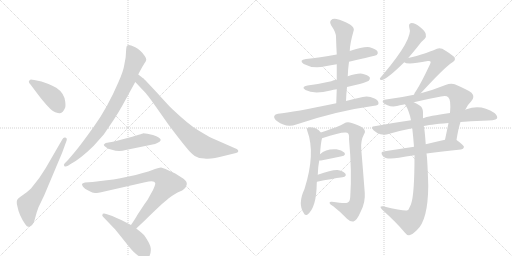
t = 0.00 s
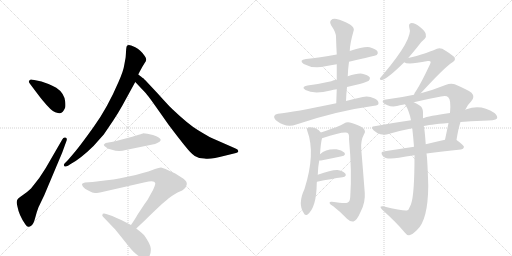
t = 3.15 s
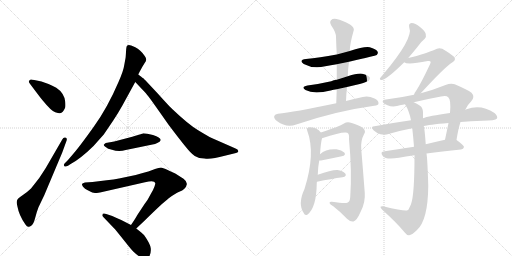
t = 6.29 s
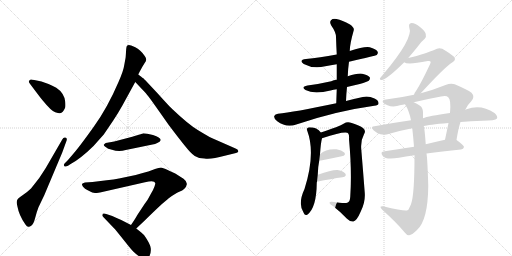
t = 9.44 s
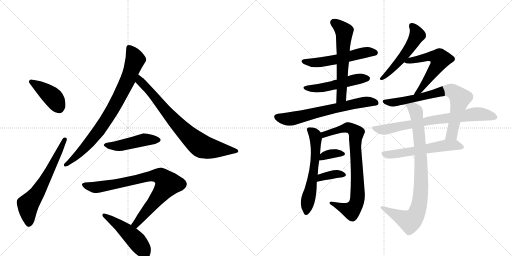
t = 12.59 s
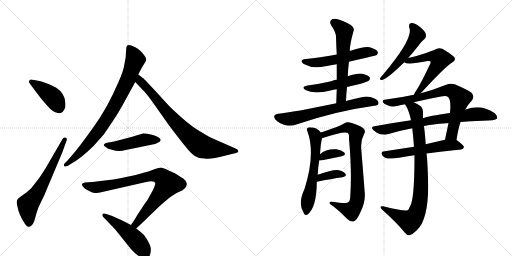
t = 15.73 s

The animated SVG that drew these frames (rendered in a browser with its animation timeline set to each time). Animation: 21 CSS @keyframes rules; one cycle of 15.73 s.

<svg version="1.1" viewBox="0 0 2048 1024" xmlns="http://www.w3.org/2000/svg">
  <g stroke="lightgray" stroke-dasharray="1,1" stroke-width="1" transform="scale(4, 4)">
    <line x1="0" y1="0" x2="256" y2="256"></line>
    <line x1="256" y1="0" x2="0" y2="256"></line>
    <line x1="128" y1="0" x2="128" y2="256"></line>
    <line x1="0" y1="128" x2="256" y2="128"></line>
    <line x1="256" y1="0" x2="512" y2="256"></line>
    <line x1="512" y1="0" x2="256" y2="256"></line>
    <line x1="384" y1="0" x2="384" y2="256"></line>
    <line x1="256" y1="128" x2="512" y2="128"></line>
  </g>
<g transform="scale(1, -1) translate(0, -850)">
   <style type="text/css">
    @keyframes keyframes0 {
      from {
       stroke: black;
       stroke-dashoffset: 416;
       stroke-width: 128;
       }
       58% {
       animation-timing-function: step-end;
       stroke: black;
       stroke-dashoffset: 0;
       stroke-width: 128;
       }
       to {
       stroke: black;
       stroke-width: 1024;
       }
       }
       #make-me-a-hanzi-animation-0 {
         animation: keyframes0 0.588542s both;
         animation-delay: 0.000000s;
         animation-timing-function: linear;
       }
    @keyframes keyframes1 {
      from {
       stroke: black;
       stroke-dashoffset: 629;
       stroke-width: 128;
       }
       67% {
       animation-timing-function: step-end;
       stroke: black;
       stroke-dashoffset: 0;
       stroke-width: 128;
       }
       to {
       stroke: black;
       stroke-width: 1024;
       }
       }
       #make-me-a-hanzi-animation-1 {
         animation: keyframes1 0.761882s both;
         animation-delay: 0.588542s;
         animation-timing-function: linear;
       }
    @keyframes keyframes2 {
      from {
       stroke: black;
       stroke-dashoffset: 822;
       stroke-width: 128;
       }
       73% {
       animation-timing-function: step-end;
       stroke: black;
       stroke-dashoffset: 0;
       stroke-width: 128;
       }
       to {
       stroke: black;
       stroke-width: 1024;
       }
       }
       #make-me-a-hanzi-animation-2 {
         animation: keyframes2 0.918945s both;
         animation-delay: 1.350423s;
         animation-timing-function: linear;
       }
    @keyframes keyframes3 {
      from {
       stroke: black;
       stroke-dashoffset: 774;
       stroke-width: 128;
       }
       72% {
       animation-timing-function: step-end;
       stroke: black;
       stroke-dashoffset: 0;
       stroke-width: 128;
       }
       to {
       stroke: black;
       stroke-width: 1024;
       }
       }
       #make-me-a-hanzi-animation-3 {
         animation: keyframes3 0.879883s both;
         animation-delay: 2.269368s;
         animation-timing-function: linear;
       }
    @keyframes keyframes4 {
      from {
       stroke: black;
       stroke-dashoffset: 472;
       stroke-width: 128;
       }
       61% {
       animation-timing-function: step-end;
       stroke: black;
       stroke-dashoffset: 0;
       stroke-width: 128;
       }
       to {
       stroke: black;
       stroke-width: 1024;
       }
       }
       #make-me-a-hanzi-animation-4 {
         animation: keyframes4 0.634115s both;
         animation-delay: 3.149251s;
         animation-timing-function: linear;
       }
    @keyframes keyframes5 {
      from {
       stroke: black;
       stroke-dashoffset: 823;
       stroke-width: 128;
       }
       73% {
       animation-timing-function: step-end;
       stroke: black;
       stroke-dashoffset: 0;
       stroke-width: 128;
       }
       to {
       stroke: black;
       stroke-width: 1024;
       }
       }
       #make-me-a-hanzi-animation-5 {
         animation: keyframes5 0.919759s both;
         animation-delay: 3.783366s;
         animation-timing-function: linear;
       }
    @keyframes keyframes6 {
      from {
       stroke: black;
       stroke-dashoffset: 484;
       stroke-width: 128;
       }
       61% {
       animation-timing-function: step-end;
       stroke: black;
       stroke-dashoffset: 0;
       stroke-width: 128;
       }
       to {
       stroke: black;
       stroke-width: 1024;
       }
       }
       #make-me-a-hanzi-animation-6 {
         animation: keyframes6 0.643880s both;
         animation-delay: 4.703125s;
         animation-timing-function: linear;
       }
    @keyframes keyframes7 {
      from {
       stroke: black;
       stroke-dashoffset: 546;
       stroke-width: 128;
       }
       64% {
       animation-timing-function: step-end;
       stroke: black;
       stroke-dashoffset: 0;
       stroke-width: 128;
       }
       to {
       stroke: black;
       stroke-width: 1024;
       }
       }
       #make-me-a-hanzi-animation-7 {
         animation: keyframes7 0.694336s both;
         animation-delay: 5.347005s;
         animation-timing-function: linear;
       }
    @keyframes keyframes8 {
      from {
       stroke: black;
       stroke-dashoffset: 506;
       stroke-width: 128;
       }
       62% {
       animation-timing-function: step-end;
       stroke: black;
       stroke-dashoffset: 0;
       stroke-width: 128;
       }
       to {
       stroke: black;
       stroke-width: 1024;
       }
       }
       #make-me-a-hanzi-animation-8 {
         animation: keyframes8 0.661784s both;
         animation-delay: 6.041341s;
         animation-timing-function: linear;
       }
    @keyframes keyframes9 {
      from {
       stroke: black;
       stroke-dashoffset: 597;
       stroke-width: 128;
       }
       66% {
       animation-timing-function: step-end;
       stroke: black;
       stroke-dashoffset: 0;
       stroke-width: 128;
       }
       to {
       stroke: black;
       stroke-width: 1024;
       }
       }
       #make-me-a-hanzi-animation-9 {
         animation: keyframes9 0.735840s both;
         animation-delay: 6.703125s;
         animation-timing-function: linear;
       }
    @keyframes keyframes10 {
      from {
       stroke: black;
       stroke-dashoffset: 661;
       stroke-width: 128;
       }
       68% {
       animation-timing-function: step-end;
       stroke: black;
       stroke-dashoffset: 0;
       stroke-width: 128;
       }
       to {
       stroke: black;
       stroke-width: 1024;
       }
       }
       #make-me-a-hanzi-animation-10 {
         animation: keyframes10 0.787923s both;
         animation-delay: 7.438965s;
         animation-timing-function: linear;
       }
    @keyframes keyframes11 {
      from {
       stroke: black;
       stroke-dashoffset: 593;
       stroke-width: 128;
       }
       66% {
       animation-timing-function: step-end;
       stroke: black;
       stroke-dashoffset: 0;
       stroke-width: 128;
       }
       to {
       stroke: black;
       stroke-width: 1024;
       }
       }
       #make-me-a-hanzi-animation-11 {
         animation: keyframes11 0.732585s both;
         animation-delay: 8.226888s;
         animation-timing-function: linear;
       }
    @keyframes keyframes12 {
      from {
       stroke: black;
       stroke-dashoffset: 807;
       stroke-width: 128;
       }
       72% {
       animation-timing-function: step-end;
       stroke: black;
       stroke-dashoffset: 0;
       stroke-width: 128;
       }
       to {
       stroke: black;
       stroke-width: 1024;
       }
       }
       #make-me-a-hanzi-animation-12 {
         animation: keyframes12 0.906738s both;
         animation-delay: 8.959473s;
         animation-timing-function: linear;
       }
    @keyframes keyframes13 {
      from {
       stroke: black;
       stroke-dashoffset: 350;
       stroke-width: 128;
       }
       53% {
       animation-timing-function: step-end;
       stroke: black;
       stroke-dashoffset: 0;
       stroke-width: 128;
       }
       to {
       stroke: black;
       stroke-width: 1024;
       }
       }
       #make-me-a-hanzi-animation-13 {
         animation: keyframes13 0.534831s both;
         animation-delay: 9.866211s;
         animation-timing-function: linear;
       }
    @keyframes keyframes14 {
      from {
       stroke: black;
       stroke-dashoffset: 363;
       stroke-width: 128;
       }
       54% {
       animation-timing-function: step-end;
       stroke: black;
       stroke-dashoffset: 0;
       stroke-width: 128;
       }
       to {
       stroke: black;
       stroke-width: 1024;
       }
       }
       #make-me-a-hanzi-animation-14 {
         animation: keyframes14 0.545410s both;
         animation-delay: 10.401042s;
         animation-timing-function: linear;
       }
    @keyframes keyframes15 {
      from {
       stroke: black;
       stroke-dashoffset: 522;
       stroke-width: 128;
       }
       63% {
       animation-timing-function: step-end;
       stroke: black;
       stroke-dashoffset: 0;
       stroke-width: 128;
       }
       to {
       stroke: black;
       stroke-width: 1024;
       }
       }
       #make-me-a-hanzi-animation-15 {
         animation: keyframes15 0.674805s both;
         animation-delay: 10.946452s;
         animation-timing-function: linear;
       }
    @keyframes keyframes16 {
      from {
       stroke: black;
       stroke-dashoffset: 571;
       stroke-width: 128;
       }
       65% {
       animation-timing-function: step-end;
       stroke: black;
       stroke-dashoffset: 0;
       stroke-width: 128;
       }
       to {
       stroke: black;
       stroke-width: 1024;
       }
       }
       #make-me-a-hanzi-animation-16 {
         animation: keyframes16 0.714681s both;
         animation-delay: 11.621257s;
         animation-timing-function: linear;
       }
    @keyframes keyframes17 {
      from {
       stroke: black;
       stroke-dashoffset: 748;
       stroke-width: 128;
       }
       71% {
       animation-timing-function: step-end;
       stroke: black;
       stroke-dashoffset: 0;
       stroke-width: 128;
       }
       to {
       stroke: black;
       stroke-width: 1024;
       }
       }
       #make-me-a-hanzi-animation-17 {
         animation: keyframes17 0.858724s both;
         animation-delay: 12.335938s;
         animation-timing-function: linear;
       }
    @keyframes keyframes18 {
      from {
       stroke: black;
       stroke-dashoffset: 748;
       stroke-width: 128;
       }
       71% {
       animation-timing-function: step-end;
       stroke: black;
       stroke-dashoffset: 0;
       stroke-width: 128;
       }
       to {
       stroke: black;
       stroke-width: 1024;
       }
       }
       #make-me-a-hanzi-animation-18 {
         animation: keyframes18 0.858724s both;
         animation-delay: 13.194661s;
         animation-timing-function: linear;
       }
    @keyframes keyframes19 {
      from {
       stroke: black;
       stroke-dashoffset: 572;
       stroke-width: 128;
       }
       65% {
       animation-timing-function: step-end;
       stroke: black;
       stroke-dashoffset: 0;
       stroke-width: 128;
       }
       to {
       stroke: black;
       stroke-width: 1024;
       }
       }
       #make-me-a-hanzi-animation-19 {
         animation: keyframes19 0.715495s both;
         animation-delay: 14.053385s;
         animation-timing-function: linear;
       }
    @keyframes keyframes20 {
      from {
       stroke: black;
       stroke-dashoffset: 878;
       stroke-width: 128;
       }
       74% {
       animation-timing-function: step-end;
       stroke: black;
       stroke-dashoffset: 0;
       stroke-width: 128;
       }
       to {
       stroke: black;
       stroke-width: 1024;
       }
       }
       #make-me-a-hanzi-animation-20 {
         animation: keyframes20 0.964518s both;
         animation-delay: 14.768880s;
         animation-timing-function: linear;
       }
</style>
<path d="M 122 512 L 143 484 Q 167 452 171 448 Q 206 405 221 401 Q 236 396 240 397 Q 252 399 260 418 Q 263 423 261 443 Q 257 478 225 499 Q 205 510 194 514 L 166 524 L 137 530 Q 124 533 123 532 Q 108 526 122 512 Z" fill="lightgray"></path> 
<path d="M 154 21 L 177 69 L 249 240 L 265 284 Q 271 298 261 300 Q 254 302 249 292 L 183 178 L 157 138 L 124 96 Q 106 79 93 71 Q 81 63 72 55 Q 63 47 70 23 Q 76 -11 101 -47 Q 108 -57 113 -57 Q 118 -58 126 -52 Q 134 -46 140 -24 L 147 1 L 154 21 Z" fill="lightgray"></path> 
<path d="M 553 552 L 558 562 Q 572 588 578 597 Q 585 606 585 612 Q 585 617 579 626 Q 562 651 541 661 Q 521 670 516 670 Q 511 670 508 667 Q 505 663 504 643 Q 503 622 502 617 L 497 590 Q 494 567 474 522 Q 430 419 375 343 Q 320 266 295 237 L 272 210 L 259 197 Q 253 190 257 186 Q 261 181 272 187 L 281 193 Q 321 214 374 266 L 415 312 L 453 368 Q 471 395 489 427 L 541 522 L 553 552 Z" fill="lightgray"></path> 
<path d="M 565 543 L 553 552 C 529 570 520 544 541 522 L 576 485 Q 588 474 625 421 L 675 350 Q 718 293 741 265 Q 764 236 779 226 Q 795 216 818 216 Q 842 211 899 227 L 944 238 Q 950 240 952 242 Q 957 251 940 257 L 849 297 Q 830 306 791 330 Q 753 353 691 412 Q 685 416 630 477 Q 576 535 573 537 Q 570 538 565 543 Z" fill="lightgray"></path> 
<path d="M 555 311 L 529 303 L 457 284 L 423 278 Q 417 274 415 271 Q 414 268 424 261 Q 430 254 448 251 Q 475 242 503 250 L 610 272 Q 620 273 631 279 Q 642 284 643 290 Q 642 301 612 310 L 589 315 L 573 317 Q 572 316 555 311 Z" fill="lightgray"></path> 
<path d="M 387 78 L 400 80 L 580 121 Q 618 131 621 118 Q 622 116 618 104 Q 614 92 602 72 Q 590 48 579 35 L 548 -12 Q 545 -19 524 -50 C 507 -75 523 -85 545 -64 L 581 -30 Q 650 38 675 57 Q 701 76 717 83 Q 743 92 747 112 Q 749 124 734 135 L 701 156 Q 652 180 644 180 Q 636 180 620 174 Q 605 167 543 150 L 476 136 Q 456 132 427 129 L 370 122 L 340 120 Q 330 118 328 114 Q 327 111 332 103 Q 340 94 349 90 L 369 80 Q 382 78 387 78 Z" fill="lightgray"></path> 
<path d="M 524 -50 L 485 -30 Q 466 -21 449 -14 L 425 -6 Q 416 -2 411 -5 L 409 -12 Q 409 -14 415 -20 L 461 -68 L 498 -114 Q 524 -147 533 -156 Q 543 -166 563 -180 Q 582 -197 597 -176 Q 605 -161 603 -143 Q 601 -125 576 -90 Q 572 -85 545 -64 L 524 -50 Z" fill="lightgray"></path> 
<path d="M 1396 603 Q 1502 627 1507 630 Q 1514 637 1510 644 Q 1504 654 1479 661 Q 1457 665 1399 646 L 1347 632 Q 1277 619 1224 614 Q 1193 610 1215 594 Q 1254 573 1301 585 Q 1323 589 1347 593 L 1396 603 Z" fill="lightgray"></path> 
<path d="M 1388 502 Q 1413 509 1439 514 Q 1470 523 1475 527 Q 1482 534 1479 541 Q 1472 550 1449 555 Q 1431 558 1391 545 L 1347 531 Q 1334 530 1325 525 Q 1282 515 1230 508 Q 1202 502 1222 490 Q 1255 472 1322 488 Q 1334 491 1347 493 L 1388 502 Z" fill="lightgray"></path> 
<path d="M 1384 446 Q 1385 474 1388 502 L 1391 545 Q 1392 575 1396 603 L 1399 646 Q 1399 673 1415 729 Q 1418 739 1400 752 Q 1369 770 1346 774 Q 1331 777 1324 769 Q 1317 762 1325 748 Q 1344 721 1344 702 Q 1345 668 1347 632 L 1347 593 Q 1347 563 1347 531 L 1347 493 Q 1346 468 1345 437 C 1344 407 1383 416 1384 446 Z" fill="lightgray"></path> 
<path d="M 1345 437 Q 1173 401 1112 395 Q 1100 394 1097 386 Q 1094 376 1109 365 Q 1145 338 1185 352 Q 1344 406 1497 427 Q 1513 428 1514 436 Q 1515 448 1498 456 Q 1473 468 1451 462 Q 1414 455 1384 446 L 1345 437 Z" fill="lightgray"></path> 
<path d="M 1271 151 Q 1272 184 1277 208 L 1280 233 Q 1283 278 1288 297 C 1291 311 1291 311 1283 320 Q 1270 341 1236 341 Q 1224 338 1229 327 Q 1263 236 1218 94 Q 1190 34 1215 -2 Q 1219 -14 1229 -9 Q 1266 18 1267 118 Q 1267 121 1268 123 L 1271 151 Z" fill="lightgray"></path> 
<path d="M 1288 297 Q 1372 325 1389 319 Q 1398 315 1396 294 Q 1408 164 1401 63 Q 1400 42 1389 39 Q 1379 35 1328 43 Q 1318 44 1318 38 Q 1319 32 1333 25 Q 1364 1 1388 -25 Q 1401 -38 1414 -36 Q 1427 -33 1443 4 Q 1462 41 1459 79 Q 1452 170 1445 253 Q 1442 287 1456 313 Q 1465 326 1453 337 Q 1438 349 1407 358 Q 1389 365 1376 356 Q 1366 349 1344 341 Q 1307 328 1283 320 C 1255 310 1259 288 1288 297 Z" fill="lightgray"></path> 
<path d="M 1277 208 Q 1280 208 1284 208 Q 1332 218 1367 225 Q 1386 229 1377 240 Q 1367 250 1346 253 Q 1304 256 1280 233 C 1258 213 1253 208 1277 208 Z" fill="lightgray"></path> 
<path d="M 1268 123 Q 1326 135 1370 141 Q 1389 145 1381 156 Q 1371 168 1350 170 Q 1326 171 1271 151 C 1243 141 1239 117 1268 123 Z" fill="lightgray"></path> 
<path d="M 1633 618 Q 1651 639 1672 665 Q 1687 686 1699 695 Q 1706 702 1703 714 Q 1702 724 1680 742 Q 1661 758 1646 758 Q 1633 757 1637 740 Q 1656 698 1530 549 Q 1523 542 1520 537 Q 1517 530 1528 530 Q 1549 534 1617 601 L 1633 618 Z" fill="lightgray"></path> 
<path d="M 1683 477 Q 1779 582 1810 601 Q 1826 611 1816 623 Q 1803 635 1769 655 Q 1753 661 1739 651 Q 1732 647 1666 626 Q 1650 622 1633 618 C 1604 611 1597 609 1617 601 Q 1629 589 1711 606 Q 1718 607 1721 605 Q 1725 602 1720 593 Q 1686 520 1664 486 Q 1658 479 1656 471 C 1644 443 1663 455 1683 477 Z" fill="lightgray"></path> 
<path d="M 1826 290 Q 1833 335 1842 362 L 1861 411 Q 1871 432 1885 445 Q 1901 463 1886 479 Q 1870 491 1819 513 Q 1803 519 1782 510 Q 1730 489 1683 477 L 1656 471 Q 1601 459 1544 452 Q 1529 451 1531 442 Q 1534 435 1550 429 Q 1572 419 1604 430 Q 1610 431 1620 433 L 1655 441 Q 1709 454 1764 464 Q 1785 470 1793 461 Q 1805 451 1800 398 L 1794 358 Q 1787 324 1780 291 C 1774 262 1821 260 1826 290 Z" fill="lightgray"></path> 
<path d="M 1842 362 Q 1882 366 1930 367 Q 1981 367 1988 376 Q 1992 386 1978 398 Q 1924 434 1866 413 Q 1863 413 1861 411 L 1800 398 Q 1713 386 1692 377 L 1644 369 Q 1574 359 1498 345 Q 1480 344 1494 329 Q 1507 317 1522 313 Q 1540 309 1554 314 Q 1597 327 1649 337 L 1695 345 Q 1711 351 1794 358 L 1842 362 Z" fill="lightgray"></path> 
<path d="M 1656 263 Q 1592 253 1539 245 Q 1518 244 1531 226 Q 1543 210 1596 219 Q 1621 225 1658 229 L 1706 236 Q 1766 245 1844 252 Q 1854 253 1856 262 Q 1856 269 1826 290 C 1814 299 1809 298 1780 291 Q 1740 282 1703 273 L 1656 263 Z" fill="lightgray"></path> 
<path d="M 1649 337 Q 1653 303 1656 263 L 1658 229 Q 1658 70 1644 33 Q 1640 24 1636 16 Q 1635 10 1628 8 Q 1615 5 1532 25 Q 1525 26 1522 23 Q 1521 19 1529 11 Q 1587 -41 1619 -80 Q 1629 -93 1637 -91 Q 1647 -90 1667 -71 Q 1712 -32 1713 107 Q 1710 212 1706 236 L 1703 273 Q 1699 327 1696 343 Q 1695 344 1695 345 L 1692 377 Q 1692 390 1692 402 Q 1691 420 1680 427 Q 1667 436 1655 441 C 1628 455 1606 459 1620 433 Q 1636 409 1644 369 L 1649 337 Z" fill="lightgray"></path> 
      <clipPath id="make-me-a-hanzi-clip-0">
      <path d="M 122 512 L 143 484 Q 167 452 171 448 Q 206 405 221 401 Q 236 396 240 397 Q 252 399 260 418 Q 263 423 261 443 Q 257 478 225 499 Q 205 510 194 514 L 166 524 L 137 530 Q 124 533 123 532 Q 108 526 122 512 Z" fill="lightgray"></path>
      </clipPath>
      <path clip-path="url(#make-me-a-hanzi-clip-0)" d="M 125 522 L 202 470 L 221 449 L 238 414 " fill="none" id="make-me-a-hanzi-animation-0" stroke-dasharray="288 576" stroke-linecap="round"></path>

      <clipPath id="make-me-a-hanzi-clip-1">
      <path d="M 154 21 L 177 69 L 249 240 L 265 284 Q 271 298 261 300 Q 254 302 249 292 L 183 178 L 157 138 L 124 96 Q 106 79 93 71 Q 81 63 72 55 Q 63 47 70 23 Q 76 -11 101 -47 Q 108 -57 113 -57 Q 118 -58 126 -52 Q 134 -46 140 -24 L 147 1 L 154 21 Z" fill="lightgray"></path>
      </clipPath>
      <path clip-path="url(#make-me-a-hanzi-clip-1)" d="M 115 -43 L 112 30 L 178 127 L 258 291 " fill="none" id="make-me-a-hanzi-animation-1" stroke-dasharray="501 1002" stroke-linecap="round"></path>

      <clipPath id="make-me-a-hanzi-clip-2">
      <path d="M 553 552 L 558 562 Q 572 588 578 597 Q 585 606 585 612 Q 585 617 579 626 Q 562 651 541 661 Q 521 670 516 670 Q 511 670 508 667 Q 505 663 504 643 Q 503 622 502 617 L 497 590 Q 494 567 474 522 Q 430 419 375 343 Q 320 266 295 237 L 272 210 L 259 197 Q 253 190 257 186 Q 261 181 272 187 L 281 193 Q 321 214 374 266 L 415 312 L 453 368 Q 471 395 489 427 L 541 522 L 553 552 Z" fill="lightgray"></path>
      </clipPath>
      <path clip-path="url(#make-me-a-hanzi-clip-2)" d="M 515 660 L 541 612 L 511 530 L 463 434 L 414 354 L 363 286 L 310 229 L 264 190 " fill="none" id="make-me-a-hanzi-animation-2" stroke-dasharray="694 1388" stroke-linecap="round"></path>

      <clipPath id="make-me-a-hanzi-clip-3">
      <path d="M 565 543 L 553 552 C 529 570 520 544 541 522 L 576 485 Q 588 474 625 421 L 675 350 Q 718 293 741 265 Q 764 236 779 226 Q 795 216 818 216 Q 842 211 899 227 L 944 238 Q 950 240 952 242 Q 957 251 940 257 L 849 297 Q 830 306 791 330 Q 753 353 691 412 Q 685 416 630 477 Q 576 535 573 537 Q 570 538 565 543 Z" fill="lightgray"></path>
      </clipPath>
      <path clip-path="url(#make-me-a-hanzi-clip-3)" d="M 557 545 L 566 519 L 610 475 L 664 404 L 740 322 L 801 269 L 840 256 L 945 246 " fill="none" id="make-me-a-hanzi-animation-3" stroke-dasharray="646 1292" stroke-linecap="round"></path>

      <clipPath id="make-me-a-hanzi-clip-4">
      <path d="M 555 311 L 529 303 L 457 284 L 423 278 Q 417 274 415 271 Q 414 268 424 261 Q 430 254 448 251 Q 475 242 503 250 L 610 272 Q 620 273 631 279 Q 642 284 643 290 Q 642 301 612 310 L 589 315 L 573 317 Q 572 316 555 311 Z" fill="lightgray"></path>
      </clipPath>
      <path clip-path="url(#make-me-a-hanzi-clip-4)" d="M 423 269 L 481 268 L 576 291 L 636 291 " fill="none" id="make-me-a-hanzi-animation-4" stroke-dasharray="344 688" stroke-linecap="round"></path>

      <clipPath id="make-me-a-hanzi-clip-5">
      <path d="M 387 78 L 400 80 L 580 121 Q 618 131 621 118 Q 622 116 618 104 Q 614 92 602 72 Q 590 48 579 35 L 548 -12 Q 545 -19 524 -50 C 507 -75 523 -85 545 -64 L 581 -30 Q 650 38 675 57 Q 701 76 717 83 Q 743 92 747 112 Q 749 124 734 135 L 701 156 Q 652 180 644 180 Q 636 180 620 174 Q 605 167 543 150 L 476 136 Q 456 132 427 129 L 370 122 L 340 120 Q 330 118 328 114 Q 327 111 332 103 Q 340 94 349 90 L 369 80 Q 382 78 387 78 Z" fill="lightgray"></path>
      </clipPath>
      <path clip-path="url(#make-me-a-hanzi-clip-5)" d="M 337 111 L 390 101 L 617 148 L 636 147 L 655 136 L 671 115 L 543 -45 L 544 -54 " fill="none" id="make-me-a-hanzi-animation-5" stroke-dasharray="695 1390" stroke-linecap="round"></path>

      <clipPath id="make-me-a-hanzi-clip-6">
      <path d="M 524 -50 L 485 -30 Q 466 -21 449 -14 L 425 -6 Q 416 -2 411 -5 L 409 -12 Q 409 -14 415 -20 L 461 -68 L 498 -114 Q 524 -147 533 -156 Q 543 -166 563 -180 Q 582 -197 597 -176 Q 605 -161 603 -143 Q 601 -125 576 -90 Q 572 -85 545 -64 L 524 -50 Z" fill="lightgray"></path>
      </clipPath>
      <path clip-path="url(#make-me-a-hanzi-clip-6)" d="M 418 -11 L 481 -54 L 532 -99 L 573 -149 L 579 -167 " fill="none" id="make-me-a-hanzi-animation-6" stroke-dasharray="356 712" stroke-linecap="round"></path>

      <clipPath id="make-me-a-hanzi-clip-7">
      <path d="M 1396 603 Q 1502 627 1507 630 Q 1514 637 1510 644 Q 1504 654 1479 661 Q 1457 665 1399 646 L 1347 632 Q 1277 619 1224 614 Q 1193 610 1215 594 Q 1254 573 1301 585 Q 1323 589 1347 593 L 1396 603 Z" fill="lightgray"></path>
      </clipPath>
      <path clip-path="url(#make-me-a-hanzi-clip-7)" d="M 1217 605 L 1239 599 L 1290 602 L 1457 640 L 1502 638 " fill="none" id="make-me-a-hanzi-animation-7" stroke-dasharray="418 836" stroke-linecap="round"></path>

      <clipPath id="make-me-a-hanzi-clip-8">
      <path d="M 1388 502 Q 1413 509 1439 514 Q 1470 523 1475 527 Q 1482 534 1479 541 Q 1472 550 1449 555 Q 1431 558 1391 545 L 1347 531 Q 1334 530 1325 525 Q 1282 515 1230 508 Q 1202 502 1222 490 Q 1255 472 1322 488 Q 1334 491 1347 493 L 1388 502 Z" fill="lightgray"></path>
      </clipPath>
      <path clip-path="url(#make-me-a-hanzi-clip-8)" d="M 1224 500 L 1293 499 L 1422 533 L 1469 536 " fill="none" id="make-me-a-hanzi-animation-8" stroke-dasharray="378 756" stroke-linecap="round"></path>

      <clipPath id="make-me-a-hanzi-clip-9">
      <path d="M 1384 446 Q 1385 474 1388 502 L 1391 545 Q 1392 575 1396 603 L 1399 646 Q 1399 673 1415 729 Q 1418 739 1400 752 Q 1369 770 1346 774 Q 1331 777 1324 769 Q 1317 762 1325 748 Q 1344 721 1344 702 Q 1345 668 1347 632 L 1347 593 Q 1347 563 1347 531 L 1347 493 Q 1346 468 1345 437 C 1344 407 1383 416 1384 446 Z" fill="lightgray"></path>
      </clipPath>
      <path clip-path="url(#make-me-a-hanzi-clip-9)" d="M 1335 760 L 1377 725 L 1366 468 L 1350 444 " fill="none" id="make-me-a-hanzi-animation-9" stroke-dasharray="469 938" stroke-linecap="round"></path>

      <clipPath id="make-me-a-hanzi-clip-10">
      <path d="M 1345 437 Q 1173 401 1112 395 Q 1100 394 1097 386 Q 1094 376 1109 365 Q 1145 338 1185 352 Q 1344 406 1497 427 Q 1513 428 1514 436 Q 1515 448 1498 456 Q 1473 468 1451 462 Q 1414 455 1384 446 L 1345 437 Z" fill="lightgray"></path>
      </clipPath>
      <path clip-path="url(#make-me-a-hanzi-clip-10)" d="M 1108 382 L 1171 375 L 1420 436 L 1471 444 L 1504 439 " fill="none" id="make-me-a-hanzi-animation-10" stroke-dasharray="533 1066" stroke-linecap="round"></path>

      <clipPath id="make-me-a-hanzi-clip-11">
      <path d="M 1271 151 Q 1272 184 1277 208 L 1280 233 Q 1283 278 1288 297 C 1291 311 1291 311 1283 320 Q 1270 341 1236 341 Q 1224 338 1229 327 Q 1263 236 1218 94 Q 1190 34 1215 -2 Q 1219 -14 1229 -9 Q 1266 18 1267 118 Q 1267 121 1268 123 L 1271 151 Z" fill="lightgray"></path>
      </clipPath>
      <path clip-path="url(#make-me-a-hanzi-clip-11)" d="M 1243 329 L 1261 309 L 1263 243 L 1226 2 " fill="none" id="make-me-a-hanzi-animation-11" stroke-dasharray="465 930" stroke-linecap="round"></path>

      <clipPath id="make-me-a-hanzi-clip-12">
      <path d="M 1288 297 Q 1372 325 1389 319 Q 1398 315 1396 294 Q 1408 164 1401 63 Q 1400 42 1389 39 Q 1379 35 1328 43 Q 1318 44 1318 38 Q 1319 32 1333 25 Q 1364 1 1388 -25 Q 1401 -38 1414 -36 Q 1427 -33 1443 4 Q 1462 41 1459 79 Q 1452 170 1445 253 Q 1442 287 1456 313 Q 1465 326 1453 337 Q 1438 349 1407 358 Q 1389 365 1376 356 Q 1366 349 1344 341 Q 1307 328 1283 320 C 1255 310 1259 288 1288 297 Z" fill="lightgray"></path>
      </clipPath>
      <path clip-path="url(#make-me-a-hanzi-clip-12)" d="M 1290 316 L 1299 311 L 1390 340 L 1425 318 L 1421 253 L 1431 102 L 1425 35 L 1406 8 L 1324 38 " fill="none" id="make-me-a-hanzi-animation-12" stroke-dasharray="679 1358" stroke-linecap="round"></path>

      <clipPath id="make-me-a-hanzi-clip-13">
      <path d="M 1277 208 Q 1280 208 1284 208 Q 1332 218 1367 225 Q 1386 229 1377 240 Q 1367 250 1346 253 Q 1304 256 1280 233 C 1258 213 1253 208 1277 208 Z" fill="lightgray"></path>
      </clipPath>
      <path clip-path="url(#make-me-a-hanzi-clip-13)" d="M 1281 214 L 1314 233 L 1370 234 " fill="none" id="make-me-a-hanzi-animation-13" stroke-dasharray="222 444" stroke-linecap="round"></path>

      <clipPath id="make-me-a-hanzi-clip-14">
      <path d="M 1268 123 Q 1326 135 1370 141 Q 1389 145 1381 156 Q 1371 168 1350 170 Q 1326 171 1271 151 C 1243 141 1239 117 1268 123 Z" fill="lightgray"></path>
      </clipPath>
      <path clip-path="url(#make-me-a-hanzi-clip-14)" d="M 1275 129 L 1284 142 L 1328 152 L 1354 155 L 1373 150 " fill="none" id="make-me-a-hanzi-animation-14" stroke-dasharray="235 470" stroke-linecap="round"></path>

      <clipPath id="make-me-a-hanzi-clip-15">
      <path d="M 1633 618 Q 1651 639 1672 665 Q 1687 686 1699 695 Q 1706 702 1703 714 Q 1702 724 1680 742 Q 1661 758 1646 758 Q 1633 757 1637 740 Q 1656 698 1530 549 Q 1523 542 1520 537 Q 1517 530 1528 530 Q 1549 534 1617 601 L 1633 618 Z" fill="lightgray"></path>
      </clipPath>
      <path clip-path="url(#make-me-a-hanzi-clip-15)" d="M 1647 746 L 1669 710 L 1649 673 L 1571 575 L 1528 539 " fill="none" id="make-me-a-hanzi-animation-15" stroke-dasharray="394 788" stroke-linecap="round"></path>

      <clipPath id="make-me-a-hanzi-clip-16">
      <path d="M 1683 477 Q 1779 582 1810 601 Q 1826 611 1816 623 Q 1803 635 1769 655 Q 1753 661 1739 651 Q 1732 647 1666 626 Q 1650 622 1633 618 C 1604 611 1597 609 1617 601 Q 1629 589 1711 606 Q 1718 607 1721 605 Q 1725 602 1720 593 Q 1686 520 1664 486 Q 1658 479 1656 471 C 1644 443 1663 455 1683 477 Z" fill="lightgray"></path>
      </clipPath>
      <path clip-path="url(#make-me-a-hanzi-clip-16)" d="M 1622 604 L 1723 625 L 1758 617 L 1760 612 L 1697 510 L 1663 473 " fill="none" id="make-me-a-hanzi-animation-16" stroke-dasharray="443 886" stroke-linecap="round"></path>

      <clipPath id="make-me-a-hanzi-clip-17">
      <path d="M 1826 290 Q 1833 335 1842 362 L 1861 411 Q 1871 432 1885 445 Q 1901 463 1886 479 Q 1870 491 1819 513 Q 1803 519 1782 510 Q 1730 489 1683 477 L 1656 471 Q 1601 459 1544 452 Q 1529 451 1531 442 Q 1534 435 1550 429 Q 1572 419 1604 430 Q 1610 431 1620 433 L 1655 441 Q 1709 454 1764 464 Q 1785 470 1793 461 Q 1805 451 1800 398 L 1794 358 Q 1787 324 1780 291 C 1774 262 1821 260 1826 290 Z" fill="lightgray"></path>
      </clipPath>
      <path clip-path="url(#make-me-a-hanzi-clip-17)" d="M 1539 443 L 1592 442 L 1782 488 L 1817 482 L 1840 457 L 1807 312 L 1788 296 " fill="none" id="make-me-a-hanzi-animation-17" stroke-dasharray="620 1240" stroke-linecap="round"></path>

      <clipPath id="make-me-a-hanzi-clip-18">
      <path d="M 1842 362 Q 1882 366 1930 367 Q 1981 367 1988 376 Q 1992 386 1978 398 Q 1924 434 1866 413 Q 1863 413 1861 411 L 1800 398 Q 1713 386 1692 377 L 1644 369 Q 1574 359 1498 345 Q 1480 344 1494 329 Q 1507 317 1522 313 Q 1540 309 1554 314 Q 1597 327 1649 337 L 1695 345 Q 1711 351 1794 358 L 1842 362 Z" fill="lightgray"></path>
      </clipPath>
      <path clip-path="url(#make-me-a-hanzi-clip-18)" d="M 1496 337 L 1544 332 L 1719 368 L 1890 392 L 1936 392 L 1981 381 " fill="none" id="make-me-a-hanzi-animation-18" stroke-dasharray="620 1240" stroke-linecap="round"></path>

      <clipPath id="make-me-a-hanzi-clip-19">
      <path d="M 1656 263 Q 1592 253 1539 245 Q 1518 244 1531 226 Q 1543 210 1596 219 Q 1621 225 1658 229 L 1706 236 Q 1766 245 1844 252 Q 1854 253 1856 262 Q 1856 269 1826 290 C 1814 299 1809 298 1780 291 Q 1740 282 1703 273 L 1656 263 Z" fill="lightgray"></path>
      </clipPath>
      <path clip-path="url(#make-me-a-hanzi-clip-19)" d="M 1536 235 L 1584 233 L 1777 268 L 1824 270 L 1847 261 " fill="none" id="make-me-a-hanzi-animation-19" stroke-dasharray="444 888" stroke-linecap="round"></path>

      <clipPath id="make-me-a-hanzi-clip-20">
      <path d="M 1649 337 Q 1653 303 1656 263 L 1658 229 Q 1658 70 1644 33 Q 1640 24 1636 16 Q 1635 10 1628 8 Q 1615 5 1532 25 Q 1525 26 1522 23 Q 1521 19 1529 11 Q 1587 -41 1619 -80 Q 1629 -93 1637 -91 Q 1647 -90 1667 -71 Q 1712 -32 1713 107 Q 1710 212 1706 236 L 1703 273 Q 1699 327 1696 343 Q 1695 344 1695 345 L 1692 377 Q 1692 390 1692 402 Q 1691 420 1680 427 Q 1667 436 1655 441 C 1628 455 1606 459 1620 433 Q 1636 409 1644 369 L 1649 337 Z" fill="lightgray"></path>
      </clipPath>
      <path clip-path="url(#make-me-a-hanzi-clip-20)" d="M 1627 430 L 1653 418 L 1664 404 L 1678 300 L 1685 139 L 1675 22 L 1654 -23 L 1639 -35 L 1528 19 " fill="none" id="make-me-a-hanzi-animation-20" stroke-dasharray="750 1500" stroke-linecap="round"></path>

</g>
</svg>
